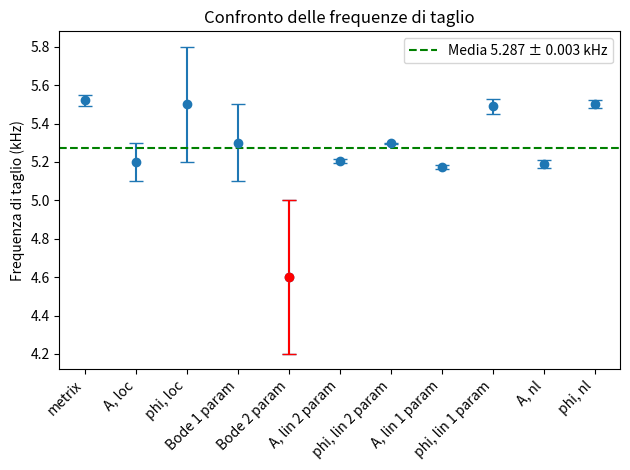

Recreate this plot in Python.
import matplotlib.pyplot as plt

# Dati (ultimi due valori convertiti in kHz)
methods = [
    'metrix', 'A, loc', 'phi, loc', 
    'Bode 1 param', 'Bode 2 param', 
    'A, lin 2 param', 'phi, lin 2 param', 'A, lin 1 param', 'phi, lin 1 param', 
    'A, nl', 'phi, nl'
]

values = [
    5.52, 5.2, 5.5, 
    5.3, 4.6, 
    5.205, 5.297, 5.173, 5.490,
    5.190, 5.500
]

errors = [
    0.03, 0.1, 0.3, 
    0.2, 0.4, 
    0.009, 0.004, 0.009, 0.040,
    20 / 1000, 20 / 1000
]

x_medio1 = 5.275

# Creazione del grafico con barre di errore
fig, ax = plt.subplots()
x = range(len(methods))
ax.errorbar(x, values, yerr=errors, fmt='o', capsize=5)
ax.errorbar(4, 4.6, yerr=0.4, fmt='o', capsize=5, color='red')
ax.axhline(y=x_medio1, color='green', linestyle='--', label='Media 5.287 ± 0.003 kHz')
ax.set_xticks(x)
ax.set_xticklabels(methods, rotation=45, ha='right')
ax.set_ylabel('Frequenza di taglio (kHz)')
ax.set_title('Confronto delle frequenze di taglio')
ax.legend()
plt.tight_layout()
plt.show()
